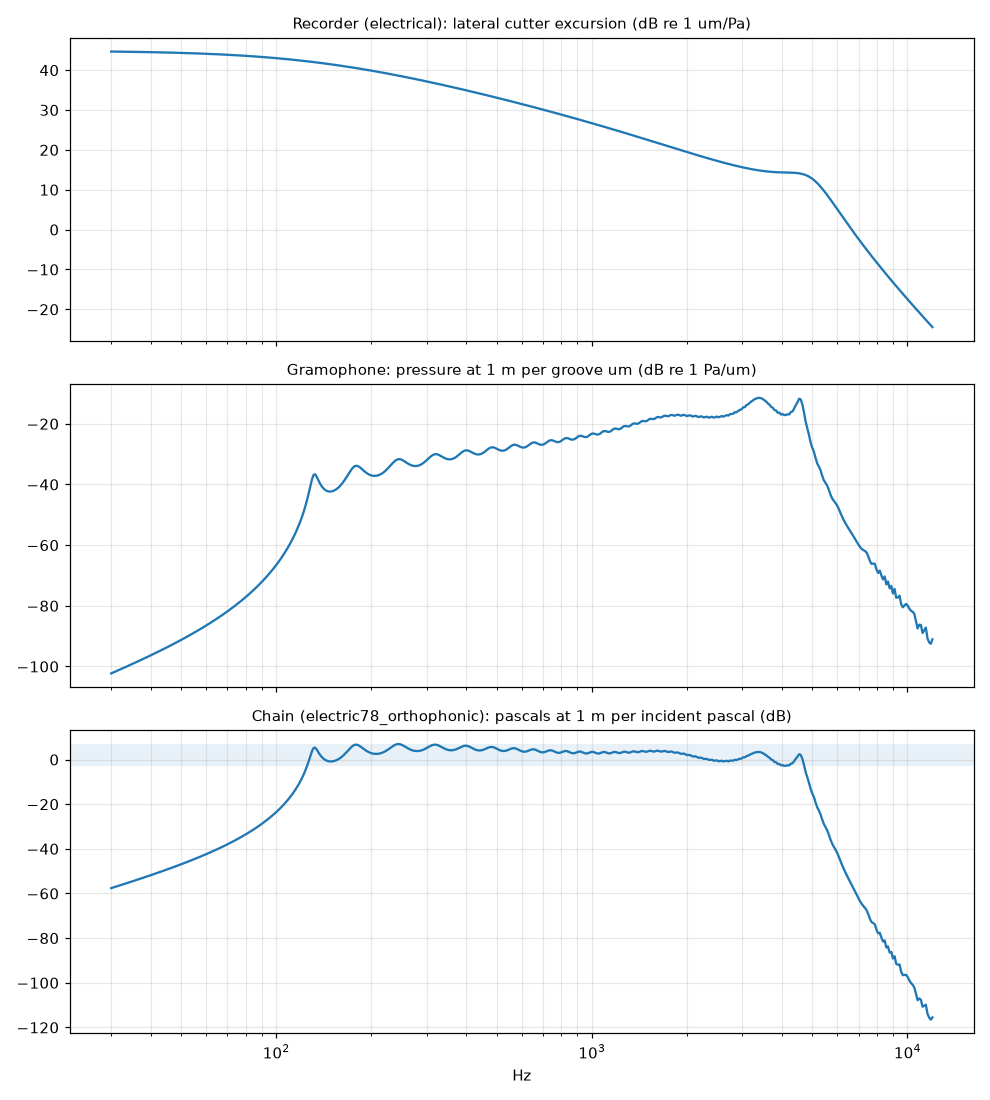

The file beside this chart, header and first rows:
f_hz, recorder_db_um_per_pa, reproducer_db_pa_per_um, chain_db_pa_per_pa
3.000000000000000000e+01, 4.466726178205340148e+01, -1.022752963480748321e+02, -5.760803456602143058e+01
3.036237947064929088e+01, 4.466243205019557649e+01, -1.020378497317172162e+02, -5.737541768152163257e+01
3.072913623732351951e+01, 4.465749044476741858e+01, -1.017996793394047330e+02, -5.714218889463730733e+01
3.110032317476322916e+01, 4.465243450478203613e+01, -1.015607664334709312e+02, -5.690833192868890222e+01
3.147599379639967054e+01, 4.464726172120614933e+01, -1.013210917602816892e+02, -5.667383003907553984e+01
3.185620226206966166e+01, 4.464196953630658271e+01, -1.010806355343648164e+02, -5.643866599805822659e+01
3.224100338582385206e+01, 4.463655534300170302e+01, -1.008393774219663754e+02, -5.620282207896467241e+01
3.263045264382908073e+01, 4.463101648421861256e+01, -1.005972965241056158e+02, -5.596628003988701039e+01
3.302460618236633394e+01, 4.462535025225724894e+01, -1.003543713588021689e+02, -5.572902110654492702e+01
3.342352082592524454e+01, 4.461955388816210899e+01, -1.001105798428065299e+02, -5.549102595464441379e+01
3.382725408539639744e+01, 4.461362458110271945e+01, -9.986589927263510447e+01, -5.525227469153237791e+01
3.423586416636256757e+01, 4.460755946776377101e+01, -9.962030630478416526e+01, -5.501274683702038715e+01
3.464940997749015139e+01, 4.460135563174603845e+01, -9.937377693530146416e+01, -5.477242130355543281e+01
3.506795113902194316e+01, 4.459501010297925916e+01, -9.912628647848379160e+01, -5.453127637550453244e+01
3.549154799137241412e+01, 4.458851985714795774e+01, -9.887780954484908591e+01, -5.428928968770112817e+01
3.592026160382700084e+01, 4.458188181513161652e+01, -9.862832001812600424e+01, -5.404643820299438062e+01
3.635415378334629821e+01, 4.457509284246018666e+01, -9.837779103137660286e+01, -5.380269818891640909e+01
3.679328708347669874e+01, 4.456814974878653146e+01, -9.812619494226314032e+01, -5.355804519347661596e+01
3.723772481336862938e+01, 4.456104928737686777e+01, -9.787350330712932589e+01, -5.331245401975246523e+01
3.768753104690371458e+01, 4.455378815462075437e+01, -9.761968685424662340e+01, -5.306589869962587613e+01
3.814277063193225814e+01, 4.454636298956191354e+01, -9.736471545572301522e+01, -5.281835246616111590e+01
3.860350919962215954e+01, 4.453877037345157675e+01, -9.710855809845341469e+01, -5.256978772500183084e+01
3.906981317392096997e+01, 4.453100682932553411e+01, -9.685118285373502545e+01, -5.232017602440948423e+01
3.954174978113204730e+01, 4.452306882160685575e+01, -9.659255684565781053e+01, -5.206948802405094767e+01
4.001938705960649401e+01, 4.451495275573552135e+01, -9.633264621808254446e+01, -5.181769346234703022e+01
4.050279386955214278e+01, 4.450665497782691205e+01, -9.607141610018608446e+01, -5.156476112235917242e+01
4.099203990296100386e+01, 4.449817177436064242e+01, -9.580883057062672492e+01, -5.131065879626608250e+01
4.148719569365665905e+01, 4.448949937190153037e+01, -9.554485261993679046e+01, -5.105535324803526009e+01
4.198833262746302353e+01, 4.448063393685473699e+01, -9.527944411146840764e+01, -5.079881017461367065e+01
4.249552295249593215e+01, 4.447157157525634830e+01, -9.501256574026955093e+01, -5.054099416501319553e+01
4.300883978957894271e+01, 4.446230833260195681e+01, -9.474417699033649853e+01, -5.028186865773453462e+01
4.352835714278521095e+01, 4.445284019371453610e+01, -9.447423608985575072e+01, -5.002139589614121462e+01
4.405414991010640335e+01, 4.444316308265396742e+01, -9.420269996418161895e+01, -4.975953688152765153e+01
4.458629389425070855e+01, 4.443327286266996623e+01, -9.392952418683529459e+01, -4.949625132416532836e+01
4.512486581357111959e+01, 4.442316533620052610e+01, -9.365466292793099967e+01, -4.923149759173046647e+01
4.566994331312586297e+01, 4.441283624491788373e+01, -9.337806890028733164e+01, -4.896523265536945502e+01
4.622160497587234573e+01, 4.440228126982407275e+01, -9.309969330271817967e+01, -4.869741203289409270e+01
4.677993033399626199e+01, 4.439149603139816236e+01, -9.281948576069227386e+01, -4.842798972929411860e+01
4.734499988037774187e+01, 4.438047608979729830e+01, -9.253739426388480638e+01, -4.815691817408751518e+01
4.791689508019581467e+01, 4.436921694511370617e+01, -9.225336510053118388e+01, -4.788414815541747771e+01
4.849569838267311894e+01, 4.435771403768974608e+01, -9.196734278851344868e+01, -4.760962875082369550e+01
4.908149323296248667e+01, 4.434596274849315023e+01, -9.167927000268556981e+01, -4.733330725419241958e+01
4.967436408417707838e+01, 4.433395839955478834e+01, -9.138908749844242152e+01, -4.705512909888764028e+01
5.027439640956588818e+01, 4.432169625447083661e+01, -9.109673403130437919e+01, -4.677503777683355679e+01
5.088167671483626719e+01, 4.430917151897180162e+01, -9.080214627173306496e+01, -4.649297475276125624e+01
5.149629255062531996e+01, 4.429637934156032486e+01, -9.050525871564252611e+01, -4.620887937408220836e+01
5.211833252512187897e+01, 4.428331481422004856e+01, -9.020600358978988709e+01, -4.592268877556983853e+01
5.274788631684113227e+01, 4.426997297319749691e+01, -8.990431075159200702e+01, -4.563433777839450300e+01
5.338504468755333221e+01, 4.425634879985926773e+01, -8.960010758336666470e+01, -4.534375878350739697e+01
5.402989949536881653e+01, 4.424243722162643877e+01, -8.929331888042163712e+01, -4.505088165879519124e+01
5.468254370798102570e+01, 4.422823311298817828e+01, -8.898386673218868737e+01, -4.475563361920050909e+01
5.534307141606952740e+01, 4.421373129659666290e+01, -8.867167039663313233e+01, -4.445793910003647653e+01
5.601157784686493812e+01, 4.419892654444505808e+01, -8.835664616659255444e+01, -4.415771962214749635e+01
5.668815937787753256e+01, 4.418381357913059304e+01, -8.803870722794499670e+01, -4.385489364881440366e+01
5.737291355079216260e+01, 4.416838707520419405e+01, -8.771776350888504226e+01, -4.354937643368085531e+01
5.806593908553028882e+01, 4.415264166060870821e+01, -8.739372151936736088e+01, -4.324107985875865978e+01
5.876733589448257078e+01, 4.413657191820717429e+01, -8.706648418009467605e+01, -4.292991226188750176e+01
5.947720509691296797e+01, 4.412017238740251202e+01, -8.673595064034309132e+01, -4.261577825294057931e+01
6.019564903353693097e+01, 4.410343756585034924e+01, -8.640201608316846205e+01, -4.229857851731811991e+01
6.092277128127575736e+01, 4.408636191126589665e+01, -8.606457151751430956e+01, -4.197820960624842712e+01
... 440 more rows
